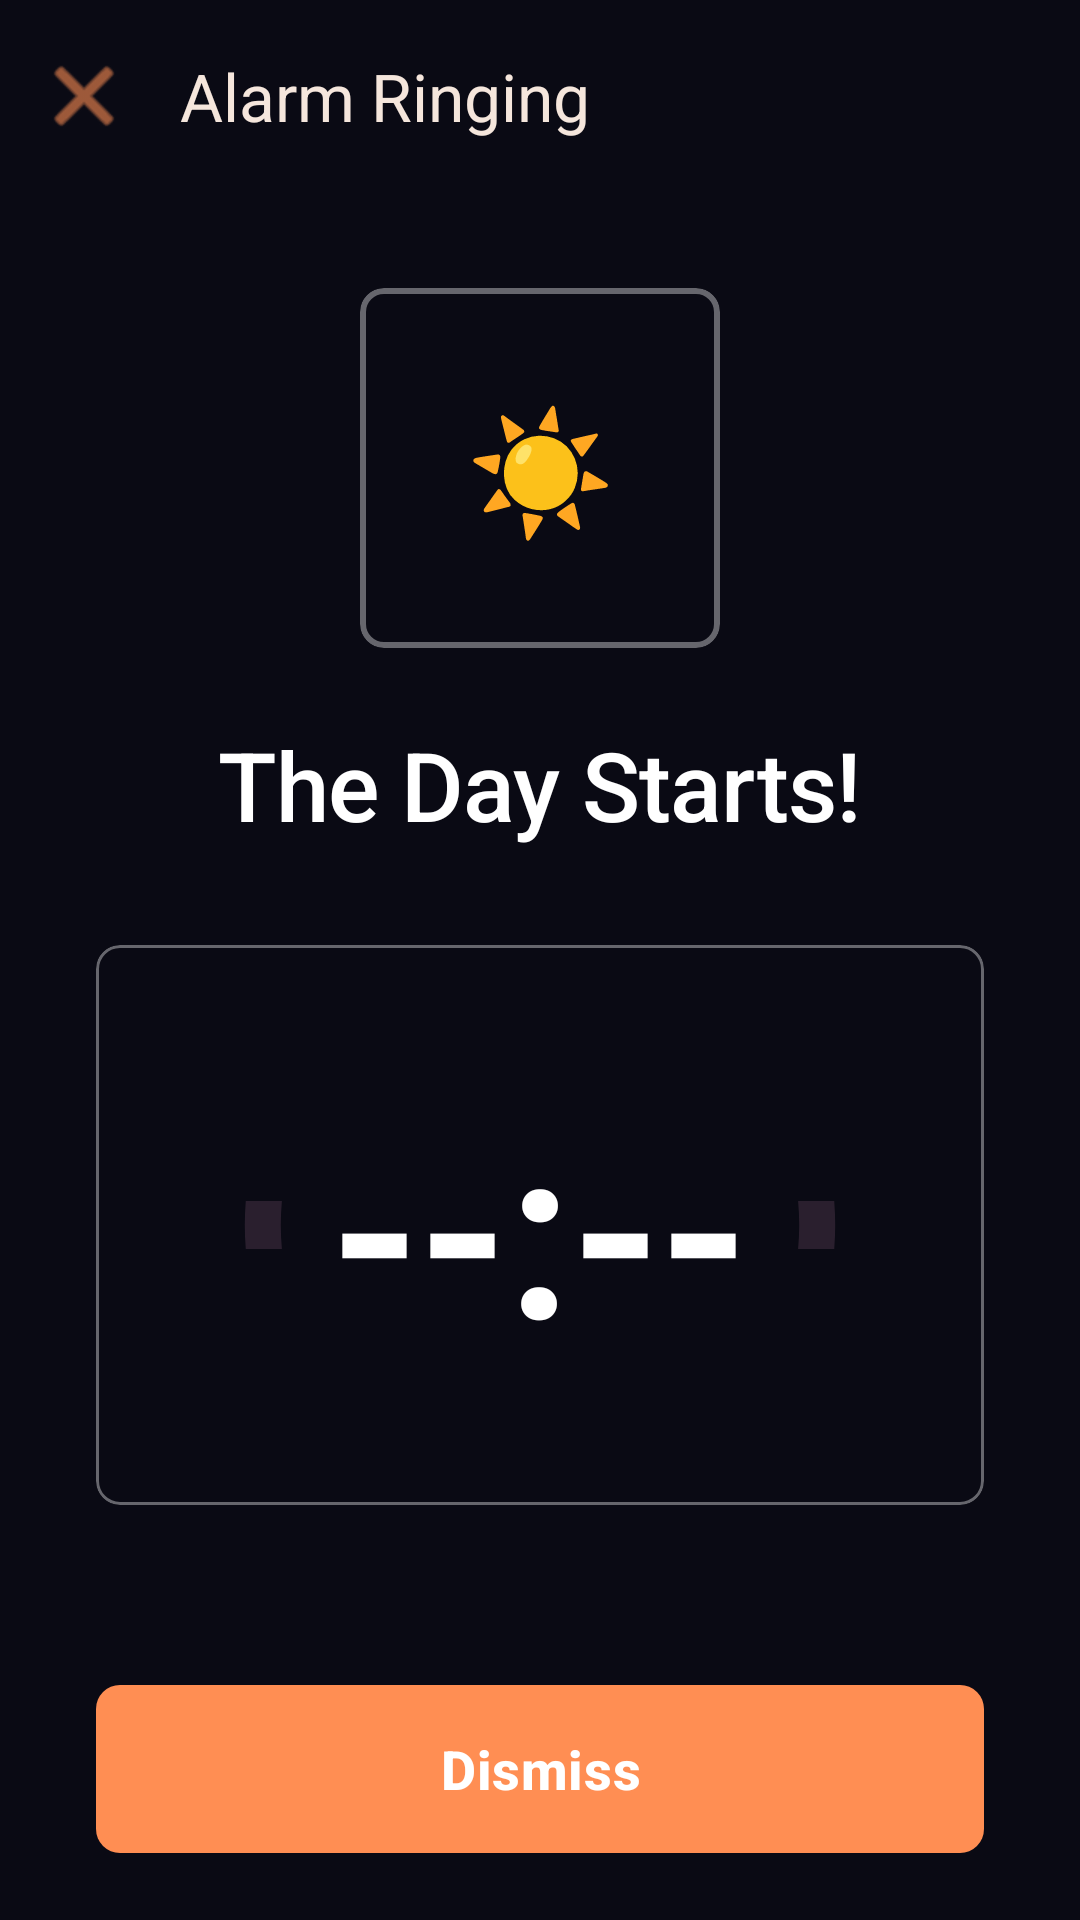

This screen was rendered from an Android layout file. Write that file and the resources it references.
<!-- AndroidManifest.xml: application theme Theme.MyApplication -->
<!-- res/layout/activity_alarm.xml -->
<?xml version="1.0" encoding="utf-8"?>
<androidx.coordinatorlayout.widget.CoordinatorLayout 
    xmlns:android="http://schemas.android.com/apk/res/android"
    xmlns:app="http://schemas.android.com/apk/res-auto"
    xmlns:tools="http://schemas.android.com/tools"
    android:layout_width="match_parent"
    android:layout_height="match_parent"
    android:background="@drawable/gradient_astral_solar"
    android:fitsSystemWindows="true"
    tools:context=".MainActivity">

    
    <com.google.android.material.appbar.AppBarLayout
        android:layout_width="match_parent"
        android:layout_height="wrap_content"
        android:background="@android:color/transparent"
        app:elevation="0dp">

        <com.google.android.material.appbar.MaterialToolbar
            android:id="@+id/topAppBar"
            android:layout_width="match_parent"
            android:layout_height="?attr/actionBarSize"
            android:background="@android:color/transparent"
            app:navigationIcon="@android:drawable/ic_menu_close_clear_cancel"
            app:navigationIconTint="@color/md_theme_dark_primary"
            app:title="Alarm Ringing"
            app:titleTextColor="@color/md_theme_dark_onBackground"
            style="@style/Widget.Material3.Toolbar"/>

    </com.google.android.material.appbar.AppBarLayout>

    
    <androidx.core.widget.NestedScrollView
        android:layout_width="match_parent"
        android:layout_height="match_parent"
        android:fillViewport="true"
        app:layout_behavior="@string/appbar_scrolling_view_behavior">

        <LinearLayout
            android:layout_width="match_parent"
            android:layout_height="match_parent"
            android:orientation="vertical"
            android:gravity="center"
            android:padding="32dp">

            
            <com.google.android.material.card.MaterialCardView
                android:layout_width="120dp"
                android:layout_height="120dp"
                app:cardBackgroundColor="@android:color/transparent"
                app:cardCornerRadius="8dp"
                app:cardElevation="0dp"
                app:strokeWidth="2dp"
                app:strokeColor="@color/glass_border"
                android:background="@drawable/gradient_sunrise"
                android:layout_marginBottom="@dimen/spacing_xlarge">

                <TextView
                    android:id="@+id/sunEmojiTextView"
                    android:layout_width="match_parent"
                    android:layout_height="match_parent"
                    android:text="☀️"
                    android:textSize="@dimen/emoji_size_xlarge"
                    android:gravity="center"
                    android:maxLines="1"/>

            </com.google.android.material.card.MaterialCardView>

            
            <TextView
                android:id="@+id/dayStartsTextView"
                android:layout_width="wrap_content"
                android:layout_height="wrap_content"
                android:text="The Day Starts!"
                android:textAppearance="@style/TextAppearance.Rooster.HeadlineLarge"
                android:textColor="@color/text_on_glass_primary"
                android:layout_marginBottom="@dimen/spacing_xxlarge"
                android:gravity="center"
                android:maxLines="2"
                android:ellipsize="end"/>

            
            <com.google.android.material.card.MaterialCardView
                android:layout_width="match_parent"
                android:layout_height="wrap_content"
                app:cardBackgroundColor="@android:color/transparent"
                app:cardCornerRadius="8dp"
                app:cardElevation="0dp"
                app:strokeWidth="1dp"
                app:strokeColor="@color/glass_border"
                android:background="@drawable/glass_card_background"
                android:layout_marginBottom="56dp">

                <RelativeLayout
                    android:id="@+id/progress_layout"
                    android:layout_width="match_parent"
                    android:layout_height="wrap_content"
                    android:padding="40dp">

                    
                    <ProgressBar
                        android:id="@+id/progress_cycle"
                        style="?android:attr/progressBarStyleHorizontal"
                        android:layout_width="match_parent"
                        android:layout_height="match_parent"
                        android:layout_centerInParent="true"
                        android:indeterminate="false"
                        android:progressDrawable="@drawable/progress_circular"
                        android:max="100"
                        android:progress="0"/>

                    
                    <TextView
                        android:id="@+id/progress_text"
                        android:layout_width="wrap_content"
                        android:layout_height="wrap_content"
                        android:layout_centerInParent="true"
                        android:text="--:--"
                        android:textColor="@color/text_on_glass_primary"
                        android:textSize="@dimen/text_time_display_medium"
                        android:textStyle="bold"
                        android:fontFamily="sans-serif-light"
                        android:maxLines="1"
                        android:ellipsize="none"/>

                </RelativeLayout>

            </com.google.android.material.card.MaterialCardView>

            
            <View
                android:layout_width="match_parent"
                android:layout_height="0dp"
                android:layout_weight="1"/>

            
            <com.google.android.material.button.MaterialButton
                android:id="@+id/dismissButton"
                android:layout_width="match_parent"
                android:layout_height="64dp"
                android:text="Dismiss"
                android:textSize="18sp"
                android:textStyle="bold"
                android:textColor="@color/white"
                app:backgroundTint="@color/md_theme_dark_primary"
                app:cornerRadius="8dp"
                app:elevation="0dp"
                android:layout_marginBottom="20dp"
                style="@style/Widget.Rooster.Button.Filled"/>

            
            <com.google.android.material.button.MaterialButton
                android:id="@+id/snoozeButton"
                android:layout_width="match_parent"
                android:layout_height="64dp"
                android:text="Snooze"
                android:textSize="18sp"
                android:textStyle="bold"
                android:textColor="@color/md_theme_dark_onPrimaryContainer"
                app:backgroundTint="@color/md_theme_dark_primaryContainer"
                app:cornerRadius="8dp"
                app:elevation="0dp"
                android:layout_marginBottom="20dp"
                android:visibility="gone"
                style="@style/Widget.Rooster.Button.Filled"/>

            
            <com.google.android.material.card.MaterialCardView
                android:layout_width="match_parent"
                android:layout_height="wrap_content"
                app:cardBackgroundColor="@android:color/transparent"
                app:cardCornerRadius="8dp"
                app:cardElevation="0dp"
                app:strokeWidth="1dp"
                app:strokeColor="@color/glass_border"
                android:background="@drawable/glass_card_background">

                <LinearLayout
                    android:layout_width="match_parent"
                    android:layout_height="wrap_content"
                    android:orientation="vertical"
                    android:padding="24dp">

                    <TextView
                        android:id="@+id/slideText"
                        android:layout_width="match_parent"
                        android:layout_height="wrap_content"
                        android:text="Slide to stop the alarm"
                        android:textAppearance="@style/TextAppearance.Material3.TitleMedium"
                        android:textColor="@color/md_theme_dark_onSurface"
                        android:gravity="center"
                        android:layout_marginBottom="16dp"/>

                    <SeekBar
                        android:id="@+id/seekBar"
                        android:layout_width="match_parent"
                        android:layout_height="wrap_content"
                        android:max="100"
                        android:progress="0"
                        android:thumb="@drawable/seekbar_thumb"
                        android:progressBackgroundTint="@color/md_theme_dark_surfaceVariant"
                        android:progressTint="@color/md_theme_dark_primaryContainer"
                        android:paddingHorizontal="8dp"/>

                </LinearLayout>

            </com.google.android.material.card.MaterialCardView>

        </LinearLayout>

    </androidx.core.widget.NestedScrollView>

</androidx.coordinatorlayout.widget.CoordinatorLayout>
<!-- resources referenced by this layout -->
<resources>
  <color name="glass_border">#60FFFFFF</color>
  <color name="md_theme_dark_onBackground">#F5E6DC</color>
  <color name="md_theme_dark_onPrimaryContainer">#FFFFFF</color>
  <color name="md_theme_dark_onSurface">#F5E6DC</color>
  <color name="md_theme_dark_primary">#FF8E53</color>
  <color name="md_theme_dark_primaryContainer">#FF6B35</color>
  <color name="md_theme_dark_surfaceVariant">#2A1F2E</color>
  <color name="text_on_glass_primary">#FFFFFF</color>
  <color name="white">#FFFFFFFF</color>
  <dimen name="emoji_size_xlarge">56sp</dimen>
  <dimen name="spacing_xlarge">24dp</dimen>
  <dimen name="spacing_xxlarge">32dp</dimen>
  <dimen name="text_time_display_medium">80sp</dimen>
  <!-- drawable glass_card_background (drawable) -->
  <?xml version="1.0" encoding="utf-8"?>
  <shape xmlns:android="http://schemas.android.com/apk/res/android"
      android:shape="rectangle">
      
      <solid android:color="@color/card_background_minimal"/>
      
      <stroke
          android:width="0.5dp"
          android:color="@color/card_border_minimal" />
      <corners android:radius="8dp"/>
  </shape>
  <!-- drawable gradient_astral_solar (drawable) -->
  <?xml version="1.0" encoding="utf-8"?>
  <shape xmlns:android="http://schemas.android.com/apk/res/android"
      android:shape="rectangle">
      
      <solid android:color="@color/md_theme_dark_background" />
  </shape>
  <!-- drawable gradient_sunrise (drawable) -->
  <?xml version="1.0" encoding="utf-8"?>
  <shape xmlns:android="http://schemas.android.com/apk/res/android"
      android:shape="rectangle">
      
      <solid android:color="@color/md_theme_dark_background" />
      <stroke
          android:width="0.5dp"
          android:color="@color/sunrise" />
      <corners android:radius="8dp" />
  </shape>
  <style name="TextAppearance.Rooster.HeadlineLarge" parent="TextAppearance.Material3.HeadlineLarge">
          <item name="android:fontFamily">sans-serif-medium</item>
          <item name="fontFamily">sans-serif-medium</item>
          <item name="android:letterSpacing">-0.01</item>
      </style>
  <style name="Theme.MyApplication" parent="Base.Theme.Rooster" />
  <color name="md_theme_dark_background">#0A0A14</color>
  <color name="sunrise">#FF8E53</color>
  <color name="md_theme_dark_onPrimary">#FFFFFF</color>
  <color name="md_theme_dark_secondary">#FFB86C</color>
  <color name="md_theme_dark_onSecondary">#1C0F0A</color>
  <color name="md_theme_dark_secondaryContainer">#FF8E53</color>
  <color name="md_theme_dark_onSecondaryContainer">#FFFFFF</color>
  <color name="md_theme_dark_tertiary">#FFD89C</color>
  <color name="md_theme_dark_onTertiary">#1C0F0A</color>
  <color name="md_theme_dark_tertiaryContainer">#FFB86C</color>
  <color name="md_theme_dark_onTertiaryContainer">#1C0F0A</color>
  <color name="md_theme_dark_error">#FFB4AB</color>
  <color name="md_theme_dark_onError">#690005</color>
  <color name="md_theme_dark_errorContainer">#93000A</color>
  <color name="md_theme_dark_onErrorContainer">#FFDAD6</color>
  <color name="md_theme_dark_surface">#141420</color>
  <color name="md_theme_dark_onSurfaceVariant">#F5E6DC</color>
  <color name="md_theme_dark_outline">#8B6F5F</color>
  <color name="md_theme_dark_outlineVariant">#3D2F2A</color>
  <style name="ShapeAppearance.Rooster.SmallComponent" parent="ShapeAppearance.Material3.SmallComponent">
          <item name="cornerFamily">rounded</item>
          <item name="cornerSize">16dp</item>
      </style>
  <style name="ShapeAppearance.Rooster.MediumComponent" parent="ShapeAppearance.Material3.MediumComponent">
          <item name="cornerFamily">rounded</item>
          <item name="cornerSize">24dp</item>
      </style>
  <style name="ShapeAppearance.Rooster.LargeComponent" parent="ShapeAppearance.Material3.LargeComponent">
          <item name="cornerFamily">rounded</item>
          <item name="cornerSize">32dp</item>
      </style>
</resources>
